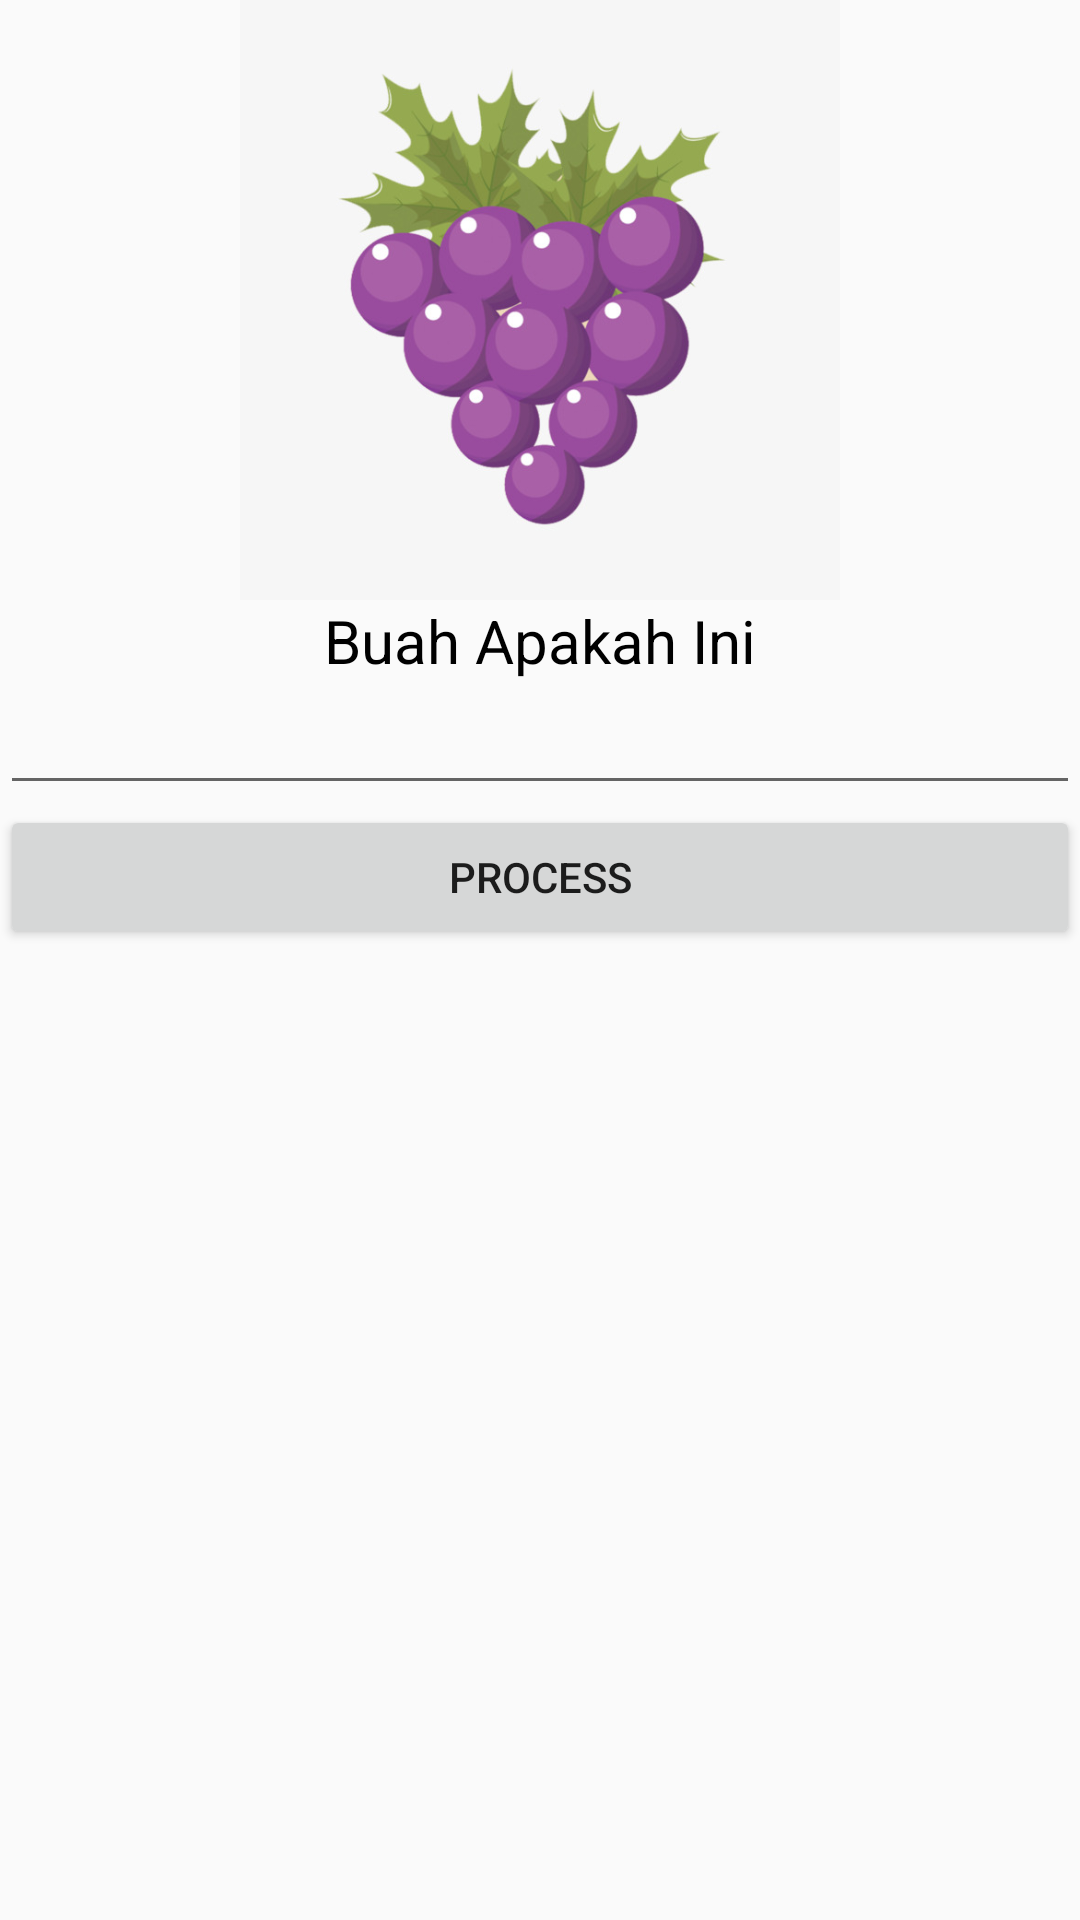

Here is an Android app screen rendered from its layout file. Give the layout XML and the strings, colors and styles it references.
<!-- AndroidManifest.xml: application theme AppTheme -->
<!-- res/layout/activity_grape.xml -->
<?xml version="1.0" encoding="utf-8"?>
<android.support.constraint.ConstraintLayout
    xmlns:android="http://schemas.android.com/apk/res/android"
    android:layout_width="match_parent"
    android:layout_height="match_parent">


    <LinearLayout
        android:layout_width="match_parent"
        android:layout_height="match_parent"
        android:background="@drawable/ic_launcher_foreground"
        android:orientation="vertical" >

        <ImageView
            android:id="@+id/apple"
            android:layout_width="match_parent"
            android:layout_height="200dp"
            android:layout_gravity="center_horizontal"
            android:onClick="bt_apple"
            android:src="@drawable/grape"/>

        <TextView
            android:layout_width="wrap_content"
            android:layout_height="wrap_content"
            android:layout_gravity="center_horizontal"
            android:text="Buah Apakah Ini"
            android:textColor="@android:color/black"
            android:textSize="20dp" />

        <EditText
            android:id="@+id/editText"
            android:layout_width="match_parent"
            android:layout_height="wrap_content"
            android:ems="10"
            android:inputType="textPersonName"
            android:textColor="@android:color/darker_gray" />

        <Button
            android:id="@+id/Button"
            android:layout_width="match_parent"
            android:layout_height="wrap_content"
            android:text="PROCESS" />

        <TextView
            android:id="@+id/txt_hasil"
            android:layout_width="match_parent"
            android:layout_height="wrap_content"
            android:textSize="24sp"
            android:layout_margin="20dp" />
    </LinearLayout>
</android.support.constraint.ConstraintLayout>
<!-- resources referenced by this layout -->
<resources>
  <!-- drawable grape: jpg bitmap (drawable, 42745 bytes) -->
  <!-- drawable ic_launcher_foreground: png bitmap (mipmap-hdpi, 7388 bytes) -->
  <style name="AppTheme" parent="Theme.AppCompat.Light.DarkActionBar">
          
          <item name="colorPrimary">@android:color/holo_green_light</item>
          <item name="colorPrimaryDark">@android:color/holo_green_dark</item>
          <item name="colorAccent">@android:color/holo_green_dark</item>
      </style>
</resources>
